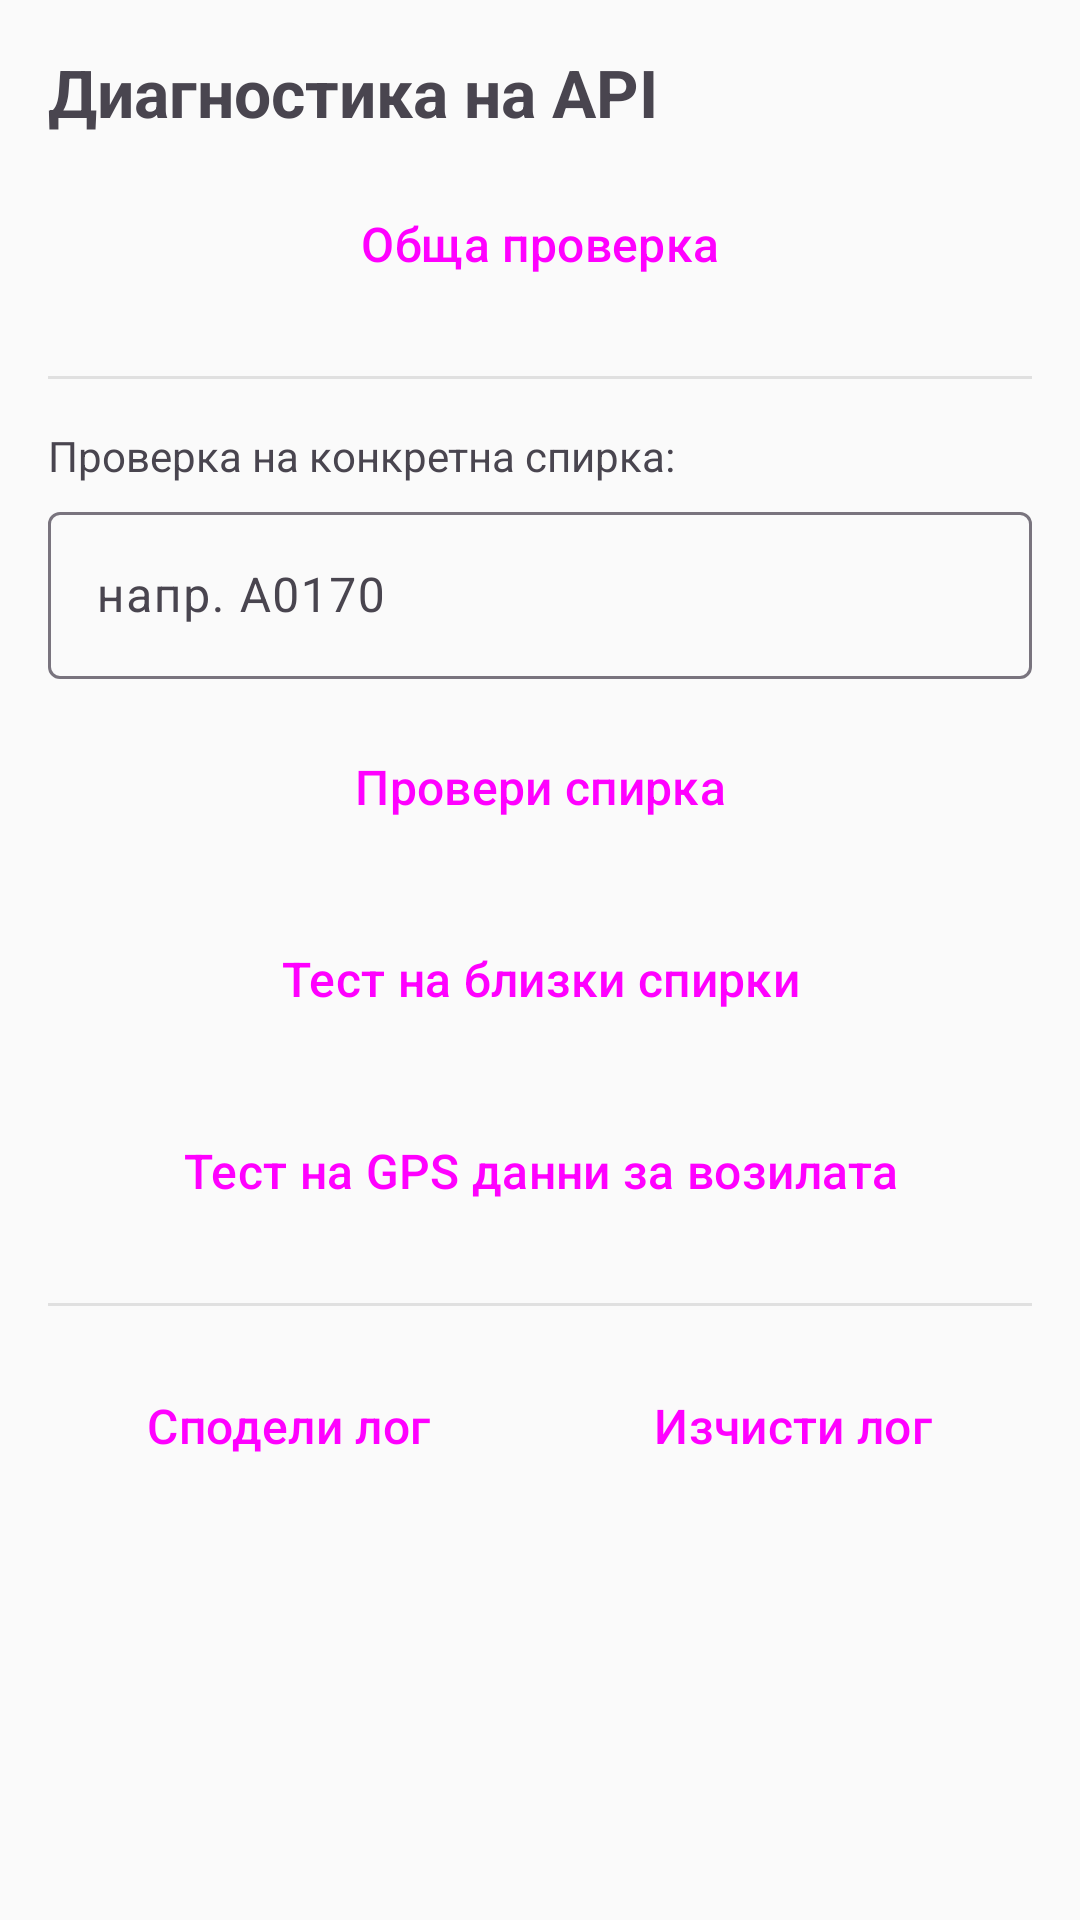

This screen was rendered from an Android layout file. Write that file and the resources it references.
<!-- AndroidManifest.xml: application theme Theme.SofiaTransit -->
<!-- res/layout/fragment_diagnostics.xml -->
<?xml version="1.0" encoding="utf-8"?>
<LinearLayout xmlns:android="http://schemas.android.com/apk/res/android"
    android:layout_width="match_parent"
    android:layout_height="match_parent"
    android:orientation="vertical"
    android:padding="16dp">

    <TextView
        android:layout_width="match_parent"
        android:layout_height="wrap_content"
        android:text="Диагностика на API"
        android:textSize="22sp"
        android:textStyle="bold"
        android:paddingBottom="8dp"
        android:accessibilityHeading="true"/>

    <Button android:id="@+id/btnRun"
        android:layout_width="match_parent"
        android:layout_height="56dp"
        android:text="Обща проверка"
        android:contentDescription="Стартирай обща диагностична проверка"
        style="@style/Widget.Material3.Button"/>

    <View
        android:layout_width="match_parent"
        android:layout_height="1dp"
        android:background="#E0E0E0"
        android:layout_marginVertical="16dp"/>

    <TextView
        android:layout_width="match_parent"
        android:layout_height="wrap_content"
        android:text="Проверка на конкретна спирка:"
        android:textSize="14sp"
        android:paddingBottom="4dp"/>

    <com.google.android.material.textfield.TextInputLayout
        android:layout_width="match_parent"
        android:layout_height="wrap_content"
        android:hint="напр. A0170"
        style="@style/Widget.Material3.TextInputLayout.OutlinedBox">

        <com.google.android.material.textfield.TextInputEditText
            android:id="@+id/etStopId"
            android:layout_width="match_parent"
            android:layout_height="wrap_content"
            android:inputType="textCapCharacters"
            android:maxLines="1"
            android:contentDescription="Въведете stop_id за проверка"/>
    </com.google.android.material.textfield.TextInputLayout>

    <Button android:id="@+id/btnLookup"
        android:layout_width="match_parent"
        android:layout_height="56dp"
        android:text="Провери спирка"
        android:contentDescription="Провери дали въведената спирка има пристигания"
        android:layout_marginTop="8dp"
        style="@style/Widget.Material3.Button.OutlinedButton"/>

    <Button android:id="@+id/btnTestNearby"
        android:layout_width="match_parent"
        android:layout_height="56dp"
        android:text="Тест на близки спирки"
        android:contentDescription="Тествай извличането на близки спирки от текущото местоположение"
        android:layout_marginTop="8dp"
        style="@style/Widget.Material3.Button.OutlinedButton"/>

    <Button android:id="@+id/btnDiagnoseVehicles"
        android:layout_width="match_parent"
        android:layout_height="56dp"
        android:text="Тест на GPS данни за возилата"
        android:contentDescription="Провери свежестта на позициите и кои возила са най-близо"
        android:layout_marginTop="8dp"
        style="@style/Widget.Material3.Button.OutlinedButton"/>

    <View
        android:layout_width="match_parent"
        android:layout_height="1dp"
        android:background="#E0E0E0"
        android:layout_marginVertical="16dp"/>

    <LinearLayout
        android:layout_width="match_parent"
        android:layout_height="wrap_content"
        android:orientation="horizontal"
        android:weightSum="2">

        <Button android:id="@+id/btnShareLog"
            android:layout_width="0dp"
            android:layout_height="48dp"
            android:layout_weight="1"
            android:layout_marginEnd="4dp"
            android:text="Сподели лог"
            android:contentDescription="Сподели текущия лог файл"
            style="@style/Widget.Material3.Button.OutlinedButton"/>

        <Button android:id="@+id/btnClearLog"
            android:layout_width="0dp"
            android:layout_height="48dp"
            android:layout_weight="1"
            android:layout_marginStart="4dp"
            android:text="Изчисти лог"
            android:contentDescription="Изтрий текущия лог файл"
            style="@style/Widget.Material3.Button.OutlinedButton"/>
    </LinearLayout>

    <ProgressBar android:id="@+id/pbProgress"
        android:layout_width="32dp"
        android:layout_height="32dp"
        android:layout_gravity="center"
        android:layout_marginTop="16dp"
        android:visibility="gone"
        android:importantForAccessibility="no"/>

    <ScrollView
        android:layout_width="match_parent"
        android:layout_height="match_parent"
        android:layout_marginTop="16dp">

        <TextView android:id="@+id/tvReport"
            android:layout_width="match_parent"
            android:layout_height="wrap_content"
            android:textSize="13sp"
            android:fontFamily="monospace"
            android:textIsSelectable="true"
            android:padding="8dp"/>
    </ScrollView>
</LinearLayout>
<!-- resources referenced by this layout -->
<resources>
  <style name="Theme.SofiaTransit" parent="Theme.Material3.DayNight.NoActionBar">
          <item name="colorPrimary">@color/primary</item>
          <item name="colorOnPrimary">@color/on_primary</item>
          <item name="colorPrimaryContainer">@color/primary_container</item>
          <item name="colorSurface">@color/surface</item>
          <item name="android:windowBackground">@color/background</item>
          
          <item name="android:textSize">16sp</item>
          
          <item name="minTouchTargetSize">48dp</item>
      </style>
  <color name="primary">#1565C0</color>
  <color name="on_primary">#FFFFFF</color>
  <color name="primary_container">#BBDEFB</color>
  <color name="surface">#FFFFFF</color>
  <color name="background">#FAFAFA</color>
</resources>
